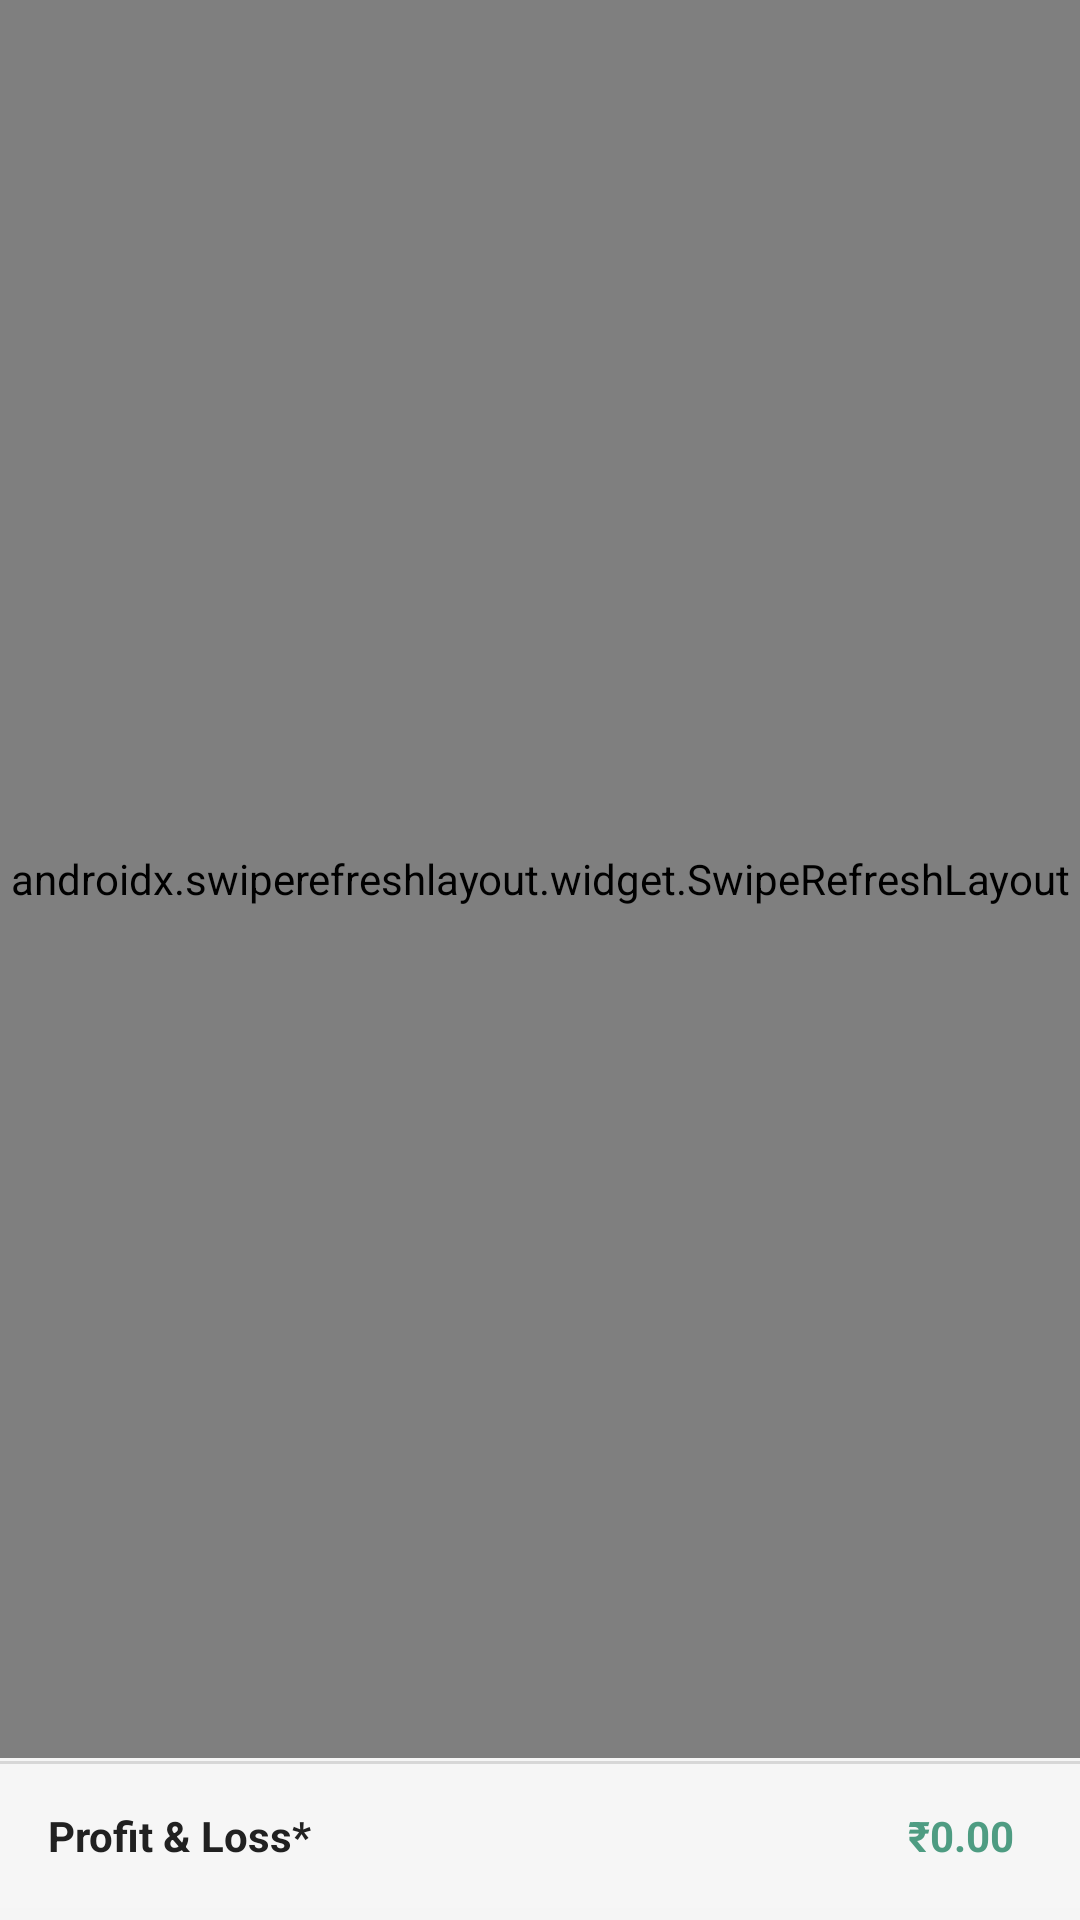

Reconstruct the res/layout file that produces this screen, plus the resources it refers to.
<!-- AndroidManifest.xml: application theme Theme.Holdings -->
<!-- res/layout/fragment_holdings.xml -->
<?xml version="1.0" encoding="utf-8"?>
<androidx.constraintlayout.widget.ConstraintLayout xmlns:android="http://schemas.android.com/apk/res/android"
    xmlns:app="http://schemas.android.com/apk/res-auto"
    xmlns:tools="http://schemas.android.com/tools"
    android:id="@+id/holdingsRoot"
    android:layout_width="match_parent"
    android:layout_height="match_parent"
    android:background="@color/colorBackground"
    tools:context=".ui.fragments.HoldingsFragment">

    
    <androidx.swiperefreshlayout.widget.SwipeRefreshLayout
        android:id="@+id/swipeRefresh"
        android:layout_width="0dp"
        android:layout_height="0dp"
        app:layout_constraintBottom_toTopOf="@id/summaryCard"
        app:layout_constraintEnd_toEndOf="parent"
        app:layout_constraintStart_toStartOf="parent"
        app:layout_constraintTop_toTopOf="parent">

        
        <androidx.recyclerview.widget.RecyclerView
            android:id="@+id/recyclerHoldings"
            android:layout_width="0dp"
            android:layout_height="0dp"
            android:clipToPadding="false"
            android:paddingStart="8dp"
            android:paddingEnd="8dp"
            android:paddingBottom="120dp"
            app:layout_constraintBottom_toTopOf="@id/summaryCard"
            app:layout_constraintEnd_toEndOf="parent"
            app:layout_constraintStart_toStartOf="parent"
            app:layout_constraintTop_toTopOf="parent"
            tools:listitem="@layout/item_holding" />
    </androidx.swiperefreshlayout.widget.SwipeRefreshLayout>

    
    <LinearLayout
        android:id="@+id/summaryCard"
        android:layout_width="0dp"
        android:layout_height="wrap_content"
        android:layout_marginHorizontal="0dp"
        android:layout_marginBottom="4dp"
        android:background="@color/colorBottomSheetBackground"
        android:elevation="0dp"
        android:orientation="vertical"
        app:layout_constraintBottom_toBottomOf="parent"
        app:layout_constraintEnd_toEndOf="parent"
        app:layout_constraintStart_toStartOf="parent">

        
        <View
            android:layout_width="match_parent"
            android:layout_height="1dp"
            android:background="@color/colorBottomSheetBackground" />

        <LinearLayout
            android:id="@+id/detailsContainer"
            android:layout_width="match_parent"
            android:layout_height="wrap_content"
            android:orientation="vertical"
            android:paddingHorizontal="16dp"
            android:paddingTop="8dp"
            android:paddingBottom="12dp"
            android:visibility="gone">

            
            <LinearLayout
                android:layout_width="match_parent"
                android:layout_height="wrap_content"
                android:orientation="horizontal"
                android:paddingVertical="6dp">

                <TextView
                    android:layout_width="0dp"
                    android:layout_height="wrap_content"
                    android:layout_weight="1"
                    android:text="@string/current_value"
                    android:textColor="@color/textSecondary"
                    android:textSize="14sp" />

                <TextView
                    android:id="@+id/tv_current_value"
                    android:layout_width="wrap_content"
                    android:layout_height="wrap_content"
                    android:text="@string/rupees_zero"
                    android:textColor="@color/textPrimary"
                    android:textSize="14sp" />
            </LinearLayout>

            
            <LinearLayout
                android:layout_width="match_parent"
                android:layout_height="wrap_content"
                android:orientation="horizontal"
                android:paddingVertical="6dp">

                <TextView
                    android:layout_width="0dp"
                    android:layout_height="wrap_content"
                    android:layout_weight="1"
                    android:text="@string/total_investment"
                    android:textColor="@color/textSecondary"
                    android:textSize="14sp" />

                <TextView
                    android:id="@+id/tv_invest_value"
                    android:layout_width="wrap_content"
                    android:layout_height="wrap_content"
                    android:text="@string/rupees_zero"
                    android:textColor="@color/textPrimary"
                    android:textSize="14sp" />
            </LinearLayout>

            
            <LinearLayout
                android:layout_width="match_parent"
                android:layout_height="wrap_content"
                android:orientation="horizontal"
                android:paddingVertical="6dp">

                <TextView
                    android:layout_width="0dp"
                    android:layout_height="wrap_content"
                    android:layout_weight="1"
                    android:text="@string/today_s_profit_amp_loss"
                    android:textColor="@color/textSecondary"
                    android:textSize="14sp" />

                <TextView
                    android:id="@+id/tv_today_value"
                    android:layout_width="wrap_content"
                    android:layout_height="wrap_content"
                    android:text="@string/rupees_zero"
                    android:textColor="@color/colorLoss"
                    android:textSize="14sp" />
            </LinearLayout>

        </LinearLayout>

        
        <View
            android:layout_width="match_parent"
            android:layout_height="1dp"
            android:background="@color/divider" />

        
        <LinearLayout
            android:id="@+id/headerRow"
            android:layout_width="match_parent"
            android:layout_height="48dp"
            android:elevation="0dp"
            android:gravity="center_vertical"
            android:orientation="horizontal"
            android:paddingHorizontal="16dp">

            <TextView
                android:id="@+id/textHeaderLabel"
                android:layout_width="0dp"
                android:layout_height="wrap_content"
                android:layout_weight="1"
                android:text="@string/profit_amp_loss"
                android:textColor="@color/textPrimary"
                android:textSize="14sp"
                android:textStyle="bold" />

            <ImageView
                android:id="@+id/chevron"
                android:layout_width="20dp"
                android:layout_height="20dp"
                android:src="@drawable/ic_chevron_up_24"
                app:tint="@color/textSecondary"
                tools:ignore="ContentDescription" />

            <TextView
                android:id="@+id/textHeaderValue"
                android:layout_width="wrap_content"
                android:layout_height="wrap_content"
                android:layout_weight="1"
                android:gravity="end"
                android:paddingEnd="6dp"
                android:text="@string/rupees_zero"
                android:textColor="@color/colorProfit"
                android:textSize="14sp"
                android:textStyle="bold"
                tools:ignore="RtlSymmetry" />
        </LinearLayout>
    </LinearLayout>

</androidx.constraintlayout.widget.ConstraintLayout>
<!-- res/layout/item_holding.xml (included above) -->
<?xml version="1.0" encoding="utf-8"?>
<LinearLayout xmlns:android="http://schemas.android.com/apk/res/android"
    android:layout_width="match_parent"
    android:layout_height="wrap_content"
    android:background="@android:color/transparent"
    android:orientation="vertical"
    android:paddingHorizontal="16dp"
    android:paddingVertical="12dp">

    
    <LinearLayout
        android:layout_width="match_parent"
        android:layout_height="wrap_content"
        android:baselineAligned="false"
        android:gravity="center_vertical"
        android:orientation="horizontal">

        <TextView
            android:id="@+id/textSymbol"
            android:layout_width="0dp"
            android:layout_height="wrap_content"
            android:layout_weight="1"
            android:text="@string/symbol_name"
            android:textColor="@color/textPrimary"
            android:textSize="16sp"
            android:textStyle="bold" />

        <TextView
            android:id="@+id/textLtpLabel"
            android:layout_width="wrap_content"
            android:layout_height="wrap_content"
            android:text="@string/ltp"
            android:textColor="@color/textSecondary"
            android:textSize="12sp" />

        <TextView
            android:id="@+id/textLtp"
            android:layout_width="wrap_content"
            android:layout_height="wrap_content"
            android:layout_marginStart="4dp"
            android:text="@string/rupees_zero"
            android:textColor="@color/textPrimary"
            android:textSize="14sp" />
    </LinearLayout>

    
    <LinearLayout
        android:layout_width="match_parent"
        android:layout_height="wrap_content"
        android:layout_marginTop="4dp"
        android:baselineAligned="false"
        android:gravity="center_vertical"
        android:orientation="horizontal">

        <TextView
            android:id="@+id/textQtyLabel"
            android:layout_width="wrap_content"
            android:layout_height="wrap_content"
            android:text="@string/net_qty"
            android:textColor="@color/textSecondary"
            android:textSize="12sp" />

        <TextView
            android:id="@+id/textQty"
            android:layout_width="wrap_content"
            android:layout_height="wrap_content"
            android:layout_marginStart="4dp"
            android:text="@string/quantity_one"
            android:textColor="@color/textPrimary"
            android:textSize="14sp" />

        <View
            android:layout_width="0dp"
            android:layout_height="0dp"
            android:layout_weight="1" />

        <TextView
            android:id="@+id/textPnLLabel"
            android:layout_width="wrap_content"
            android:layout_height="wrap_content"
            android:text="@string/p_amp_l"
            android:textColor="@color/textSecondary"
            android:textSize="12sp" />

        <TextView
            android:id="@+id/textPnL"
            android:layout_width="wrap_content"
            android:layout_height="wrap_content"
            android:layout_marginStart="4dp"
            android:text="@string/rupees_zero"
            android:textColor="@color/colorProfit"
            android:textSize="14sp" />
    </LinearLayout>

    
    <View
        android:layout_width="match_parent"
        android:layout_height="1dp"
        android:layout_marginTop="12dp"
        android:background="@color/divider" />

</LinearLayout>
<!-- resources referenced by this layout -->
<resources>
  <color name="colorBackground">#F5F5F5</color>
  <color name="colorBottomSheetBackground">#F6F6F6</color>
  <color name="colorLoss">#CB555B</color>
  <color name="colorProfit">#4E9C82</color>
  <color name="divider">#D7D7D7</color>
  <color name="textPrimary">#212121</color>
  <color name="textSecondary">#757575</color>
  <string name="current_value">Current value*</string>
  <string name="ltp">LTP:</string>
  <string name="net_qty">NET QTY:</string>
  <string name="p_amp_l">P&amp;L:</string>
  <string name="profit_amp_loss">Profit &amp; Loss*</string>
  <string name="quantity_one">1</string>
  <string name="rupees_zero">₹0.00</string>
  <string name="symbol_name">Symbol Name</string>
  <string name="today_s_profit_amp_loss">Today\'s Profit &amp; Loss*</string>
  <string name="total_investment">Total investment*</string>
  <style name="Theme.Holdings" parent="Theme.AppCompat.DayNight.NoActionBar">
          <item name="colorPrimary">@color/colorPrimary</item>
          <item name="colorPrimaryVariant">@color/colorPrimaryVariant</item>
          <item name="colorOnPrimary">@color/colorOnPrimary</item>
          <item name="colorSecondary">@color/colorSecondary</item>
          <item name="colorOnSecondary">@color/colorOnSecondary</item>
          <item name="android:colorBackground">@color/colorBackground</item>
          <item name="colorSurface">@color/colorSurface</item>
          <item name="colorOnSurface">@color/colorOnSurface</item>
          <item name="fontFamily">@font/inter_variable</item>
      </style>
  <color name="colorPrimary">#013364</color>
  <color name="colorPrimaryVariant">#00284F</color>
  <color name="colorOnPrimary">#F8FEFF</color>
  <color name="colorSecondary">#FF9800</color>
  <color name="colorOnSecondary">#000000</color>
  <color name="colorSurface">#FFFFFF</color>
  <color name="colorOnSurface">#212121</color>
</resources>
